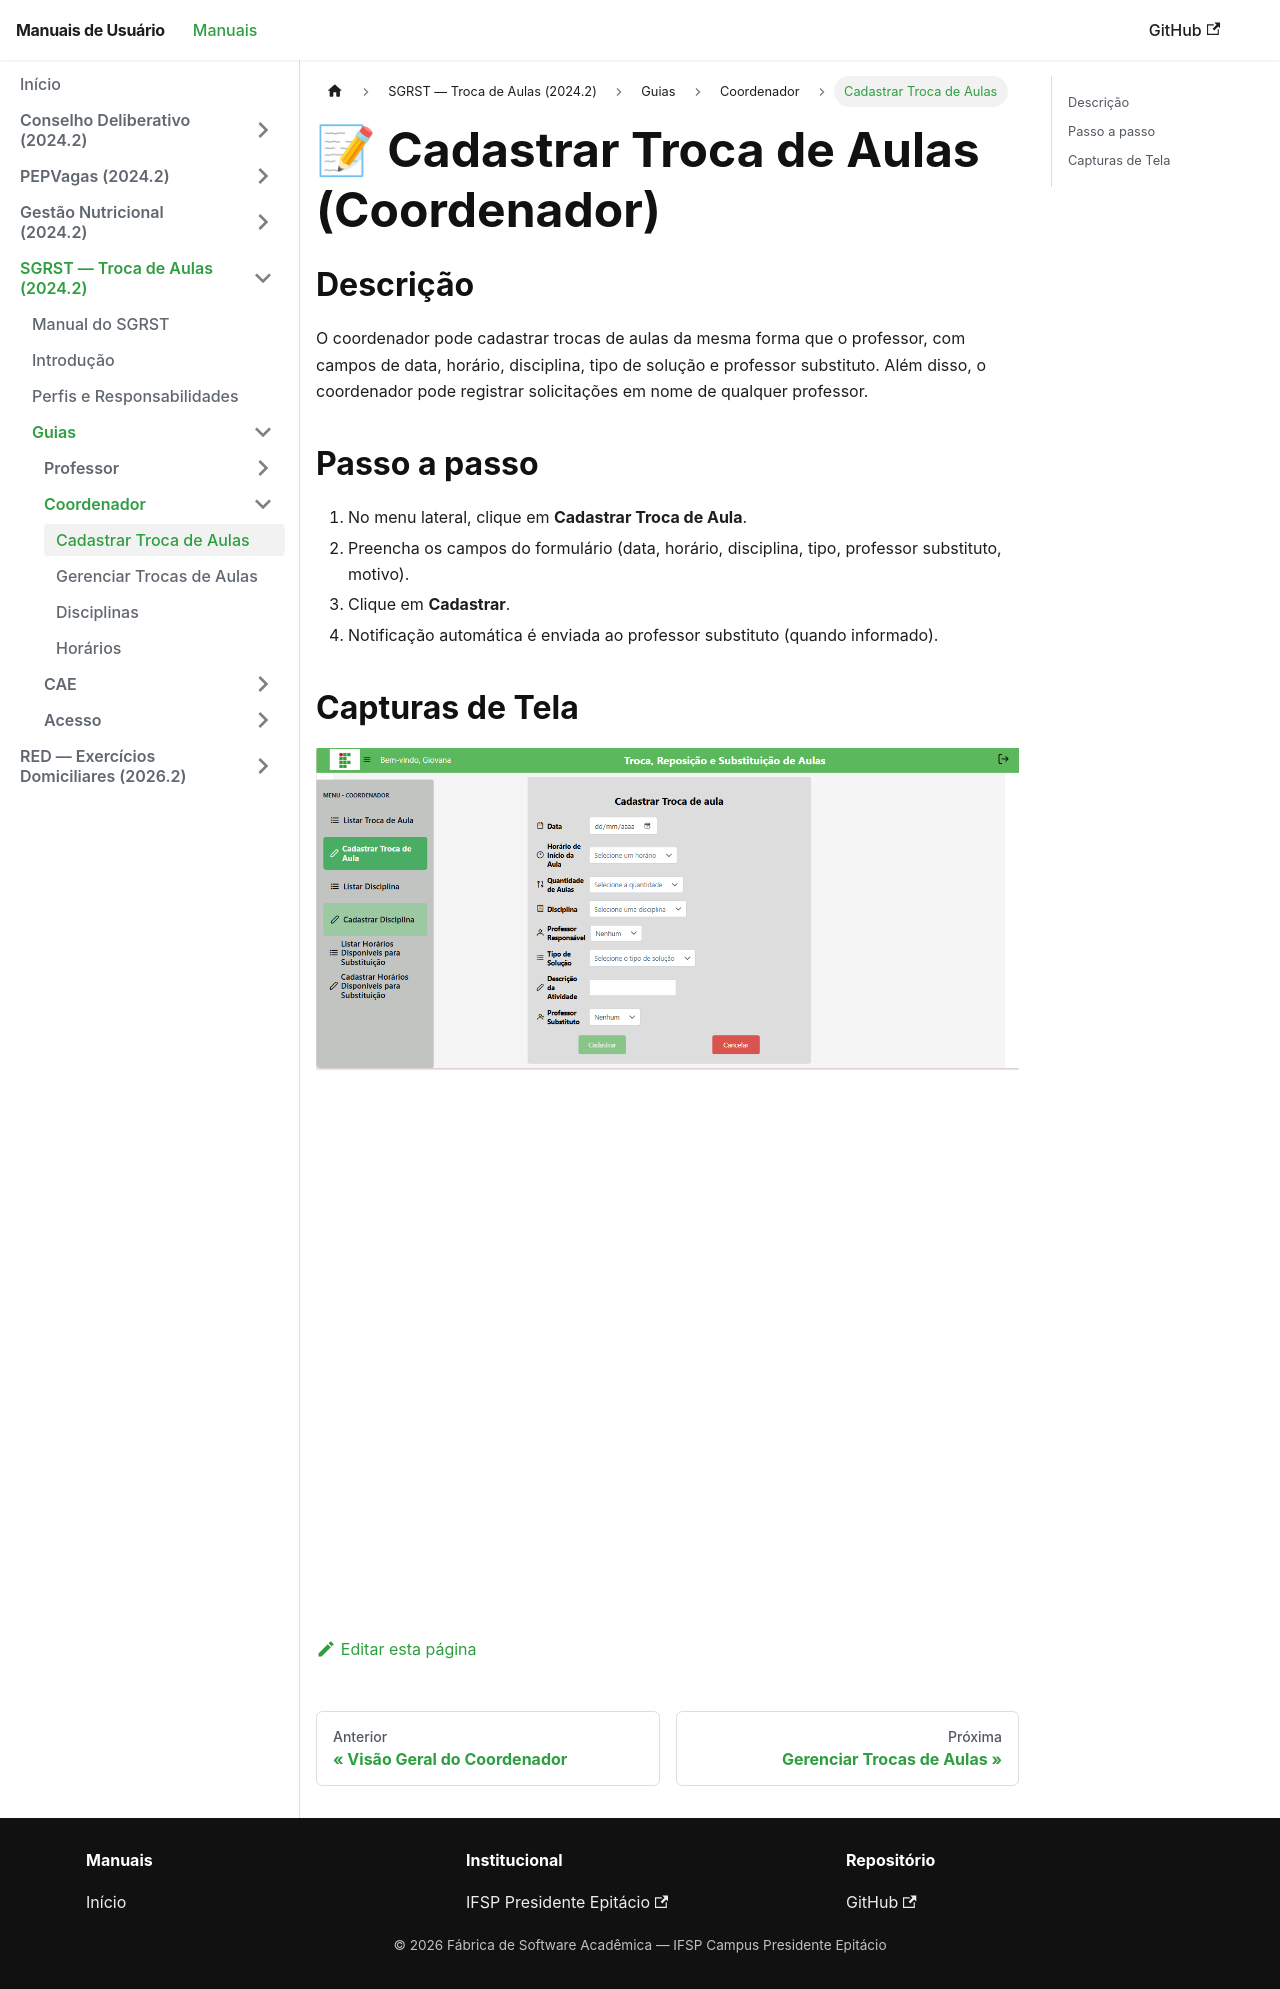

repository: Fabrica-de-Software-Academica-IFSP-PEP/Manuais · page: 2024-2-Substituicao-Reposicao-Troca-Aulas/guias/coordenador/cadastrar-troca/index.html · generator: docusaurus

---
title: Cadastrar Troca de Aulas
sidebar_position: 2
---

# 📝 Cadastrar Troca de Aulas (Coordenador)

## Descrição

O coordenador pode cadastrar trocas de aulas da mesma forma que o professor, com campos de data, horário, disciplina, tipo de solução e professor substituto. Além disso, o coordenador pode registrar solicitações em nome de qualquer professor.

## Passo a passo

1. No menu lateral, clique em **Cadastrar Troca de Aula**.
2. Preencha os campos do formulário (data, horário, disciplina, tipo, professor substituto, motivo).
3. Clique em **Cadastrar**.
4. Notificação automática é enviada ao professor substituto (quando informado).

## Capturas de Tela

![Tela de cadastro de troca de aula](../../img/cadastro-trocaAula.png)

![Notificação de troca de aula](../../img/notificação-trocaAula.png)
